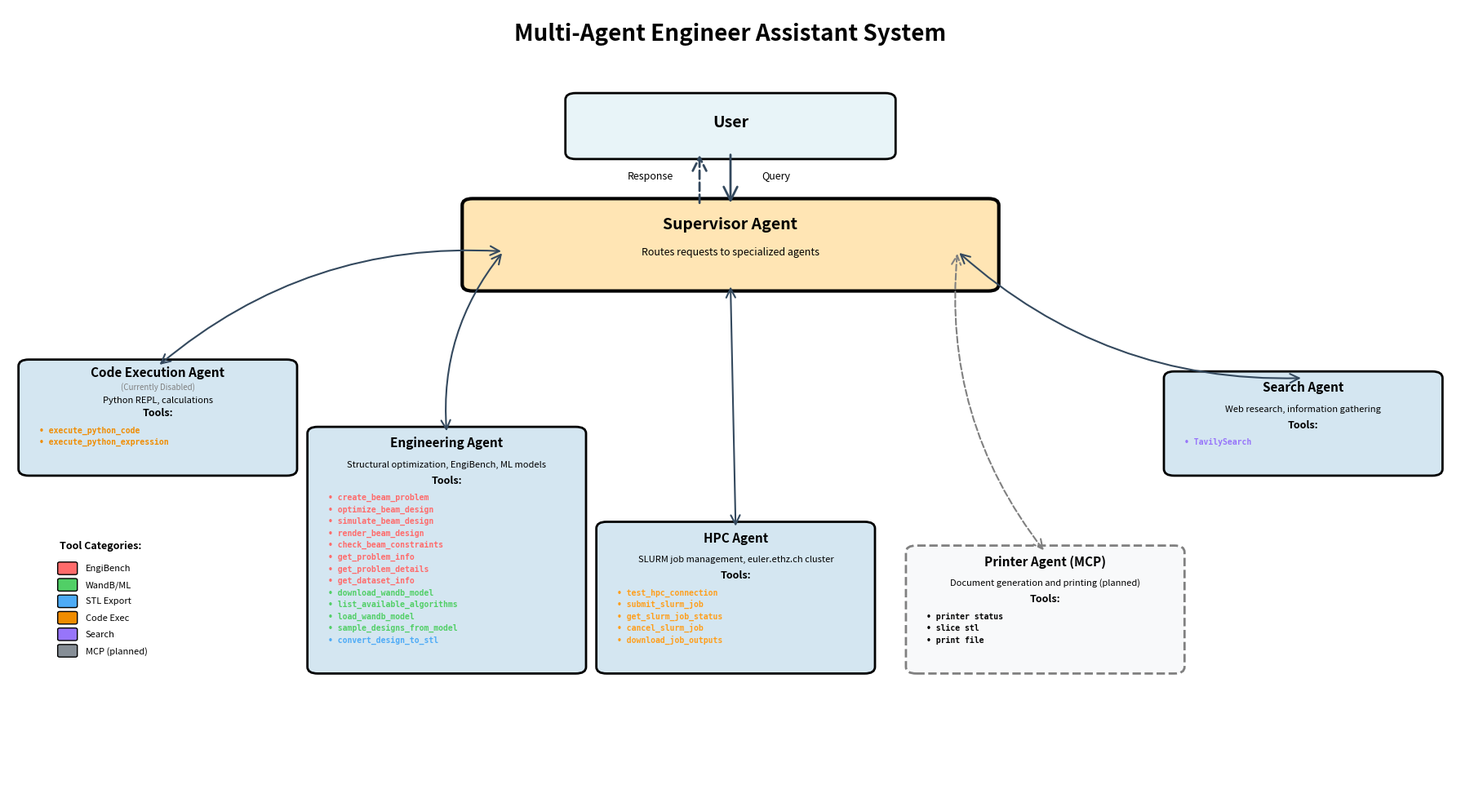

Python code for this plot: (Note: this script raises an exception after producing the figure.)
"""
Generate a visual diagram of the multi-agent system architecture.
"""

from typing import TypedDict

import matplotlib.pyplot as plt
from matplotlib.patches import FancyArrowPatch, FancyBboxPatch


class AgentInfo(TypedDict, total=False):
    """Type definition for agent information."""

    name: str
    icon: str
    x: float
    y: float
    tools: list[str]
    desc: str
    planned: bool  # Optional: True if agent is not yet implemented


# Set up the figure
fig, ax = plt.subplots(1, 1, figsize=(18, 10))
ax.set_xlim(0, 14)
ax.set_ylim(0, 12)
ax.axis("off")

# Color scheme
color_user = "#E8F4F8"
color_supervisor = "#FFE5B4"
color_agent = "#D4E6F1"
color_tool = "#E8DAEF"
color_arrow = "#34495E"

# Tool category colors
tool_colors = {
    "engibench": "#FF6B6B",  # Red - EngiBench tools
    "engiopt": "#51CF66",  # Green - WandB/engiopt tools
    "stl": "#4DABF7",  # Blue - STL export tools
    "code": "#F08C00",  # Orange - Code execution tools (changed from yellow for readability)
    "search": "#9775FA",  # Purple - Search tools
    "hpc": "#FF9F1C",  # Gold/Orange - HPC tools
    "mcp": "#868E96",  # Gray - MCP tools (planned)
}

# Tool category mapping
tool_categories = {
    # EngiBench tools
    "create_beam_problem": "engibench",
    "optimize_beam_design": "engibench",
    "simulate_beam_design": "engibench",
    "render_beam_design": "engibench",
    "check_beam_constraints": "engibench",
    "get_problem_info": "engibench",
    "get_problem_details": "engibench",
    "get_dataset_info": "engibench",
    # WandB/engiopt tools
    "download_wandb_model": "engiopt",
    "list_available_algorithms": "engiopt",
    "load_wandb_model": "engiopt",
    "sample_designs_from_model": "engiopt",
    # STL export tools
    "convert_design_to_stl": "stl",
    # Code execution tools
    "execute_python_code": "code",
    "execute_python_expression": "code",
    # Search tools
    "TavilySearch": "search",
    # HPC tools
    "test_hpc_connection": "hpc",
    "submit_slurm_job": "hpc",
    "get_slurm_job_status": "hpc",
    "cancel_slurm_job": "hpc",
    "download_job_outputs": "hpc",
    # MCP tools (planned)
    "print_document": "mcp",
    "export_pdf": "mcp",
    "format_report": "mcp",
}

# Title
ax.text(
    7,
    11.5,
    "Multi-Agent Engineer Assistant System",
    fontsize=20,
    fontweight="bold",
    ha="center",
)

# User
user_box = FancyBboxPatch(
    (5.5, 9.8),
    3,
    0.8,
    boxstyle="round,pad=0.1",
    edgecolor="black",
    facecolor=color_user,
    linewidth=2,
)
ax.add_patch(user_box)
ax.text(7, 10.2, "User", fontsize=14, ha="center", fontweight="bold")

# Supervisor Agent
supervisor_box = FancyBboxPatch(
    (4.5, 7.8),
    5,
    1.2,
    boxstyle="round,pad=0.1",
    edgecolor="black",
    facecolor=color_supervisor,
    linewidth=3,
)
ax.add_patch(supervisor_box)
ax.text(7, 8.65, "Supervisor Agent", fontsize=14, ha="center", fontweight="bold")
ax.text(
    7,
    8.25,
    "Routes requests to specialized agents",
    fontsize=9,
    ha="center",
    style="italic",
)

# Arrow from user to supervisor
arrow1 = FancyArrowPatch(
    (7, 9.8),
    (7, 9.0),
    arrowstyle="->",
    mutation_scale=30,
    linewidth=2,
    color=color_arrow,
)
ax.add_patch(arrow1)
ax.text(7.3, 9.4, "Query", fontsize=9)

# Arrow from supervisor back to user
arrow2 = FancyArrowPatch(
    (6.7, 9.0),
    (6.7, 9.8),
    arrowstyle="->",
    mutation_scale=30,
    linewidth=2,
    color=color_arrow,
    linestyle="--",
)
ax.add_patch(arrow2)
ax.text(6.0, 9.4, "Response", fontsize=9)

# Agent position thresholds for arrow routing
LEFT_AGENT_THRESHOLD = 5.0  # Agent x-position below this is considered "left"
RIGHT_AGENT_THRESHOLD = 9.0  # Agent x-position above this is considered "right"

# Specialized Agents
agents: list[AgentInfo] = [
    {
        "name": "Code Execution Agent (Currently Disabled)",
        "icon": "",
        "x": 0.2,
        "y": 5.0,
        "tools": ["execute_python_code", "execute_python_expression"],
        "desc": "Python REPL, calculations",
    },
    {
        "name": "Engineering Agent",
        "icon": "",
        "x": 3.0,
        "y": 2.0,
        "tools": [
            # EngiBench tools (red)
            "create_beam_problem",
            "optimize_beam_design",
            "simulate_beam_design",
            "render_beam_design",
            "check_beam_constraints",
            "get_problem_info",
            "get_problem_details",
            "get_dataset_info",
            # WandB/engiopt tools (green)
            "download_wandb_model",
            "list_available_algorithms",
            "load_wandb_model",
            "sample_designs_from_model",
            # STL export tools (blue)
            "convert_design_to_stl",
        ],
        "desc": "Structural optimization, EngiBench, ML models",
    },
    {
        "name": "HPC Agent",
        "icon": "",
        "x": 5.8,
        "y": 2.0,
        "tools": [
            "test_hpc_connection",
            "submit_slurm_job",
            "get_slurm_job_status",
            "cancel_slurm_job",
            "download_job_outputs",
        ],
        "desc": "SLURM job management, euler.ethz.ch cluster",
    },
    {
        "name": "Printer Agent (MCP)",
        "icon": "",
        "x": 8.8,
        "y": 2.0,
        "tools": ["printer status", "slice stl", "print file"],
        "desc": "Document generation and printing (planned)",
        "planned": True,
    },
    {
        "name": "Search Agent",
        "icon": "",
        "x": 11.3,
        "y": 5.0,
        "tools": ["TavilySearch"],
        "desc": "Web research, information gathering",
    },
]

# Draw agents and their connections
for agent in agents:
    # Calculate box height based on number of tools (excluding comments)
    num_tools = len(
        [t for t in agent["tools"] if not (isinstance(t, str) and t.startswith("#"))]
    )
    box_height = 1.2 + (num_tools * 0.18)  # Dynamic height based on tools

    # Agent box (dashed if planned)
    is_planned = agent.get("planned", False)
    agent_box = FancyBboxPatch(
        (agent["x"], agent["y"]),
        2.5,
        box_height,
        boxstyle="round,pad=0.1",
        edgecolor="gray" if is_planned else "black",
        facecolor="#F8F9FA" if is_planned else color_agent,
        linewidth=2,
        linestyle="--" if is_planned else "-",
    )
    ax.add_patch(agent_box)

    # Agent name
    agent_name = agent["name"]
    if agent["icon"]:
        agent_name = f"{agent['icon']} {agent_name}"

    # Check if name has "(Currently Disabled)" suffix
    if "(Currently Disabled)" in agent_name:
        # Split the name and the status
        base_name = agent_name.replace(" (Currently Disabled)", "")
        ax.text(
            agent["x"] + 1.25,
            agent["y"] + box_height - 0.15,
            base_name,
            fontsize=11,
            ha="center",
            fontweight="bold",
        )
        ax.text(
            agent["x"] + 1.25,
            agent["y"] + box_height - 0.35,
            "(Currently Disabled)",
            fontsize=7,
            ha="center",
            style="italic",
            color="gray",
        )
    else:
        ax.text(
            agent["x"] + 1.25,
            agent["y"] + box_height - 0.2,
            agent_name,
            fontsize=11,
            ha="center",
            fontweight="bold",
        )

    # Agent description
    desc_y_offset = 0.55 if "(Currently Disabled)" in agent["name"] else 0.5
    ax.text(
        agent["x"] + 1.25,
        agent["y"] + box_height - desc_y_offset,
        agent["desc"],
        fontsize=8,
        ha="center",
        style="italic",
        wrap=True,
    )

    # Tools section
    ax.text(
        agent["x"] + 1.25,
        agent["y"] + box_height - 0.75,
        "Tools:",
        fontsize=9,
        ha="center",
        fontweight="bold",
    )

    # List all tools
    tools_y_start = agent["y"] + box_height - 1.0
    for i, tool in enumerate(agent["tools"]):
        # Skip comment lines
        if isinstance(tool, str) and tool.startswith("#"):
            continue

        # Get tool color based on category
        tool_category = tool_categories.get(tool, "tool")
        tool_color = tool_colors.get(tool_category, "black")

        ax.text(
            agent["x"] + 0.1,
            tools_y_start - (i * 0.18),
            f"• {tool}",
            fontsize=7,
            ha="left",
            family="monospace",
            color=tool_color,
            fontweight="bold",
        )

    # Arrow from supervisor to agent
    # Supervisor box: x=4.5-9.5, y=7.8-9.0
    # Calculate proper edge connection points
    supervisor_x = 4.5
    supervisor_width = 5
    supervisor_y = 7.8
    supervisor_bottom_y = 7.8

    agent_box_x = agent["x"]
    agent_box_width = 2.5
    agent_center_x = agent_box_x + agent_box_width / 2
    agent_top_y = agent["y"] + box_height

    # Determine supervisor exit point based on agent position
    SUPERVISOR_CENTER_X = 7.0  # Center x-position of supervisor
    ENGINEERING_AGENT_THRESHOLD = 5.5  # X position threshold for Engineering agent
    HPC_AGENT_THRESHOLD = 8.5  # X position threshold for HPC agent

    # For side agents (Code Execution and Search), use angled arrows
    if agent_center_x < LEFT_AGENT_THRESHOLD:  # Left agents (Code Execution)
        supervisor_exit_x = supervisor_x + 0.3
        supervisor_exit_y = supervisor_y + 0.5
    elif agent_center_x > RIGHT_AGENT_THRESHOLD:  # Right agents (Search)
        supervisor_exit_x = supervisor_x + supervisor_width - 0.3
        supervisor_exit_y = supervisor_y + 0.5
    else:  # Center agents (Engineering, HPC, Printer)
        # Distribute connection points across bottom of supervisor based on agent position
        # Engineering: ~4.25, HPC: ~7.05, Printer: ~10.05
        if agent_center_x < ENGINEERING_AGENT_THRESHOLD:  # Engineering Agent
            supervisor_exit_x = supervisor_x + supervisor_width * 0.2
        elif agent_center_x < HPC_AGENT_THRESHOLD:  # HPC Agent
            supervisor_exit_x = supervisor_x + supervisor_width * 0.5
        else:  # Printer Agent
            supervisor_exit_x = supervisor_x + supervisor_width * 0.8
        supervisor_exit_y = supervisor_bottom_y

    # Adjust connection style based on agent position
    arrow_linestyle = "--" if is_planned else "-"
    arrow_color = "gray" if is_planned else color_arrow

    if agent_center_x < LEFT_AGENT_THRESHOLD or agent_center_x > RIGHT_AGENT_THRESHOLD:
        # Angled arrows for side agents
        arrow = FancyArrowPatch(
            (supervisor_exit_x, supervisor_exit_y),
            (agent_center_x, agent_top_y),
            arrowstyle="<->",
            mutation_scale=20,
            linewidth=1.5,
            color=arrow_color,
            connectionstyle="arc3,rad=0.2",
            linestyle=arrow_linestyle,
        )
    else:
        # Straight arrow for center agent
        arrow = FancyArrowPatch(
            (supervisor_exit_x, supervisor_exit_y),
            (agent_center_x, agent_top_y),
            arrowstyle="<->",
            mutation_scale=20,
            linewidth=1.5,
            color=arrow_color,
            linestyle=arrow_linestyle,
        )
    ax.add_patch(arrow)

# Add legend for tool colors in bottom left corner
legend_x = 0.5
legend_y = 3.5
ax.text(
    legend_x,
    legend_y + 0.3,
    "Tool Categories:",
    fontsize=9,
    fontweight="bold",
    ha="left",
)

legend_items = [
    ("EngiBench", "engibench"),
    ("WandB/ML", "engiopt"),
    ("STL Export", "stl"),
    ("Code Exec", "code"),
    ("Search", "search"),
    ("MCP (planned)", "mcp"),
]

for i, (label, category) in enumerate(legend_items):
    color = tool_colors[category]
    y_pos = legend_y - (i * 0.25)
    # Draw colored box
    legend_box = FancyBboxPatch(
        (legend_x, y_pos - 0.08),
        0.15,
        0.15,
        boxstyle="round,pad=0.02",
        edgecolor="black",
        facecolor=color,
        linewidth=1,
    )
    ax.add_patch(legend_box)
    # Label
    ax.text(
        legend_x + 0.25,
        y_pos,
        label,
        fontsize=8,
        ha="left",
        va="center",
    )

plt.tight_layout()
plt.savefig(
    "outputs/agent_architecture.png",
    dpi=300,
    bbox_inches="tight",
    facecolor="white",
    edgecolor="none",
)
print("✅ Architecture diagram saved to: outputs/agent_architecture.png")
plt.close()

# Create a second diagram showing the workflow
fig2, ax2 = plt.subplots(1, 1, figsize=(12, 8))
ax2.set_xlim(0, 10)
ax2.set_ylim(0, 10)
ax2.axis("off")

# Title
ax2.text(
    5,
    9.5,
    'Request Flow Example: "What is 1+1?"',
    fontsize=18,
    fontweight="bold",
    ha="center",
)

# Step 1: User request
step1_box = FancyBboxPatch(
    (3, 8),
    4,
    0.6,
    boxstyle="round,pad=0.1",
    edgecolor="black",
    facecolor=color_user,
    linewidth=2,
)
ax2.add_patch(step1_box)
ax2.text(5, 8.3, '1. User: "What is 1+1?"', fontsize=11, ha="center", fontweight="bold")

# Arrow down
arrow = FancyArrowPatch(
    (5, 8), (5, 7.3), arrowstyle="->", mutation_scale=25, linewidth=2, color=color_arrow
)
ax2.add_patch(arrow)

# Step 2: Supervisor analyzes
step2_box = FancyBboxPatch(
    (2.5, 6.5),
    5,
    0.6,
    boxstyle="round,pad=0.1",
    edgecolor="black",
    facecolor=color_supervisor,
    linewidth=2,
)
ax2.add_patch(step2_box)
ax2.text(
    5,
    6.8,
    '2. Supervisor analyzes: "calculation task"',
    fontsize=11,
    ha="center",
    fontweight="bold",
)

# Arrow down
arrow = FancyArrowPatch(
    (5, 6.5),
    (5, 5.8),
    arrowstyle="->",
    mutation_scale=25,
    linewidth=2,
    color=color_arrow,
)
ax2.add_patch(arrow)

# Step 3: Route to Code Execution Agent
step3_box = FancyBboxPatch(
    (2, 5),
    6,
    0.6,
    boxstyle="round,pad=0.1",
    edgecolor="black",
    facecolor="#D5F4E6",
    linewidth=2,
)
ax2.add_patch(step3_box)
ax2.text(
    5,
    5.3,
    "3. Routes to: Code Execution Agent",
    fontsize=11,
    ha="center",
    fontweight="bold",
)

# Arrow down
arrow = FancyArrowPatch(
    (5, 5), (5, 4.3), arrowstyle="->", mutation_scale=25, linewidth=2, color=color_arrow
)
ax2.add_patch(arrow)

# Step 4: Agent executes tool
step4_box = FancyBboxPatch(
    (1.5, 3.5),
    7,
    0.6,
    boxstyle="round,pad=0.1",
    edgecolor="black",
    facecolor=color_tool,
    linewidth=2,
)
ax2.add_patch(step4_box)
ax2.text(
    5,
    3.8,
    '4. Calls tool: execute_python_expression("1+1")',
    fontsize=11,
    ha="center",
    fontweight="bold",
)

# Arrow down
arrow = FancyArrowPatch(
    (5, 3.5),
    (5, 2.8),
    arrowstyle="->",
    mutation_scale=25,
    linewidth=2,
    color=color_arrow,
)
ax2.add_patch(arrow)

# Step 5: Tool returns result
step5_box = FancyBboxPatch(
    (2.5, 2),
    5,
    0.6,
    boxstyle="round,pad=0.1",
    edgecolor="black",
    facecolor="#E8DAEF",
    linewidth=2,
)
ax2.add_patch(step5_box)
ax2.text(5, 2.3, '5. Tool returns: "2"', fontsize=11, ha="center", fontweight="bold")

# Arrow down
arrow = FancyArrowPatch(
    (5, 2), (5, 1.3), arrowstyle="->", mutation_scale=25, linewidth=2, color=color_arrow
)
ax2.add_patch(arrow)

# Step 6: Response to user
step6_box = FancyBboxPatch(
    (2, 0.5),
    6,
    0.6,
    boxstyle="round,pad=0.1",
    edgecolor="black",
    facecolor="#D5F4E6",
    linewidth=2,
)
ax2.add_patch(step6_box)
ax2.text(
    5,
    0.8,
    '6. Agent responds: "The answer is 2"',
    fontsize=11,
    ha="center",
    fontweight="bold",
)

plt.tight_layout()
plt.savefig(
    "outputs/workflow_example.png",
    dpi=300,
    bbox_inches="tight",
    facecolor="white",
    edgecolor="none",
)
print("✅ Workflow diagram saved to: outputs/workflow_example.png")
plt.close()

print("\n📊 Both diagrams generated successfully!")
print("   1. outputs/agent_architecture.png - System architecture overview")
print("   2. outputs/workflow_example.png - Example request flow")
